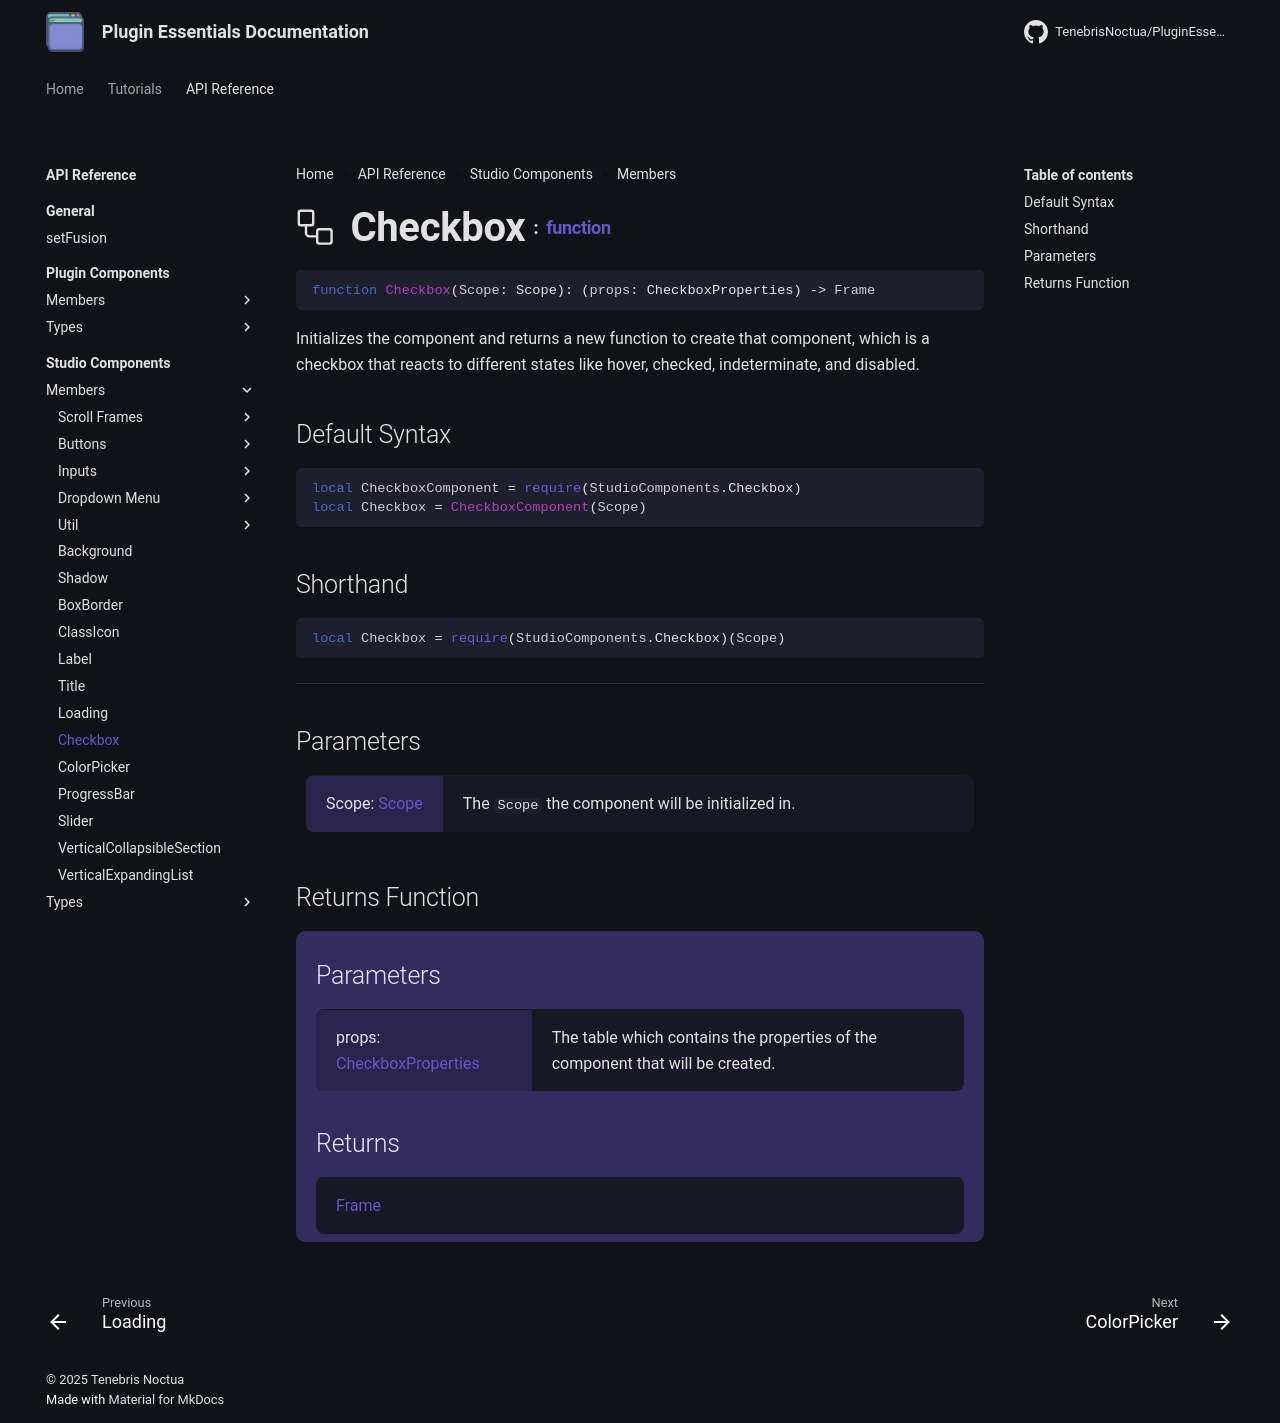

repository: TenebrisNoctua/PluginEssentials · page: api-reference/studio-components/members/Checkbox/index.html · generator: mkdocs

<h1 class="api-header" markdown>
    <span class="api-icon" markdown>:octicons-workflow-24:</span>
    <span class="api-title">Checkbox</span>
    <span class="api-type">:</span><a href="https://create.roblox.com/docs/luau/functions" class="api-type">function</a>
</h1>

```lua
function Checkbox(Scope: Scope): (props: CheckboxProperties) -> Frame
```
Initializes the component and returns a new function to create that component, which is a checkbox that reacts to different states like hover, checked, indeterminate, and disabled.

## Default Syntax

```lua
local CheckboxComponent = require(StudioComponents.Checkbox)
local Checkbox = CheckboxComponent(Scope)
```

## Shorthand

```lua
local Checkbox = require(StudioComponents.Checkbox)(Scope)
```

-----

## Parameters
<span markdown>
    <div class="md-typeset__table">
        <table>
            <tbody>
                <tr>
                    <td class="api-param-highlight">Scope: <a href="">Scope</a></td>
                    <td>The <code>Scope</code> the component will be initialized in.</td>
                </tr>
            </tbody>
        </table>
    </div>
</span>

## Returns Function
<span markdown>
    <div class="md-typeset__table" id="api-returns-function-table">
        <h2 style="margin: 1.1em 0 .64em">Parameters</h2>
        <table>
            <tbody>
                <tr>
                    <td class="api-param-highlight">props: <a href="../../types/Checkbox">CheckboxProperties</a></td>
                    <td>The table which contains the properties of the component that will be created.</td>
                </tr>
            </tbody>
        </table>
        <h2 style="margin: 1.1em 0 .64em">Returns</h2>
        <table>
            <tbody>
                <tr>
                    <td class="api-return-box"><a href="https://create.roblox.com/docs/reference/engine/classes/Frame">Frame</a></td>
                </tr>
            </tbody>
        </table>
    </div>
</div>
